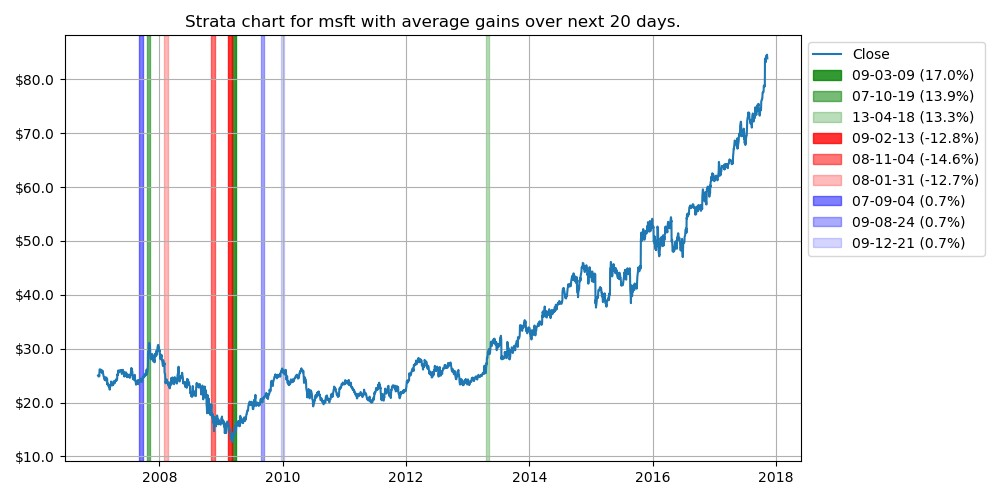

Data behind this chart, as committed beside it:
class, date, percent
increase, 2009-03-09 00:00:00, 0.17
increase, 2007-10-19 00:00:00, 0.14
increase, 2013-04-18 00:00:00, 0.13
decrease, 2009-02-13 00:00:00, -0.13
decrease, 2008-11-04 00:00:00, -0.15
decrease, 2008-01-31 00:00:00, -0.13
neutral, 2007-09-04 00:00:00, 0.01
neutral, 2009-08-24 00:00:00, 0.01
neutral, 2009-12-21 00:00:00, 0.01
